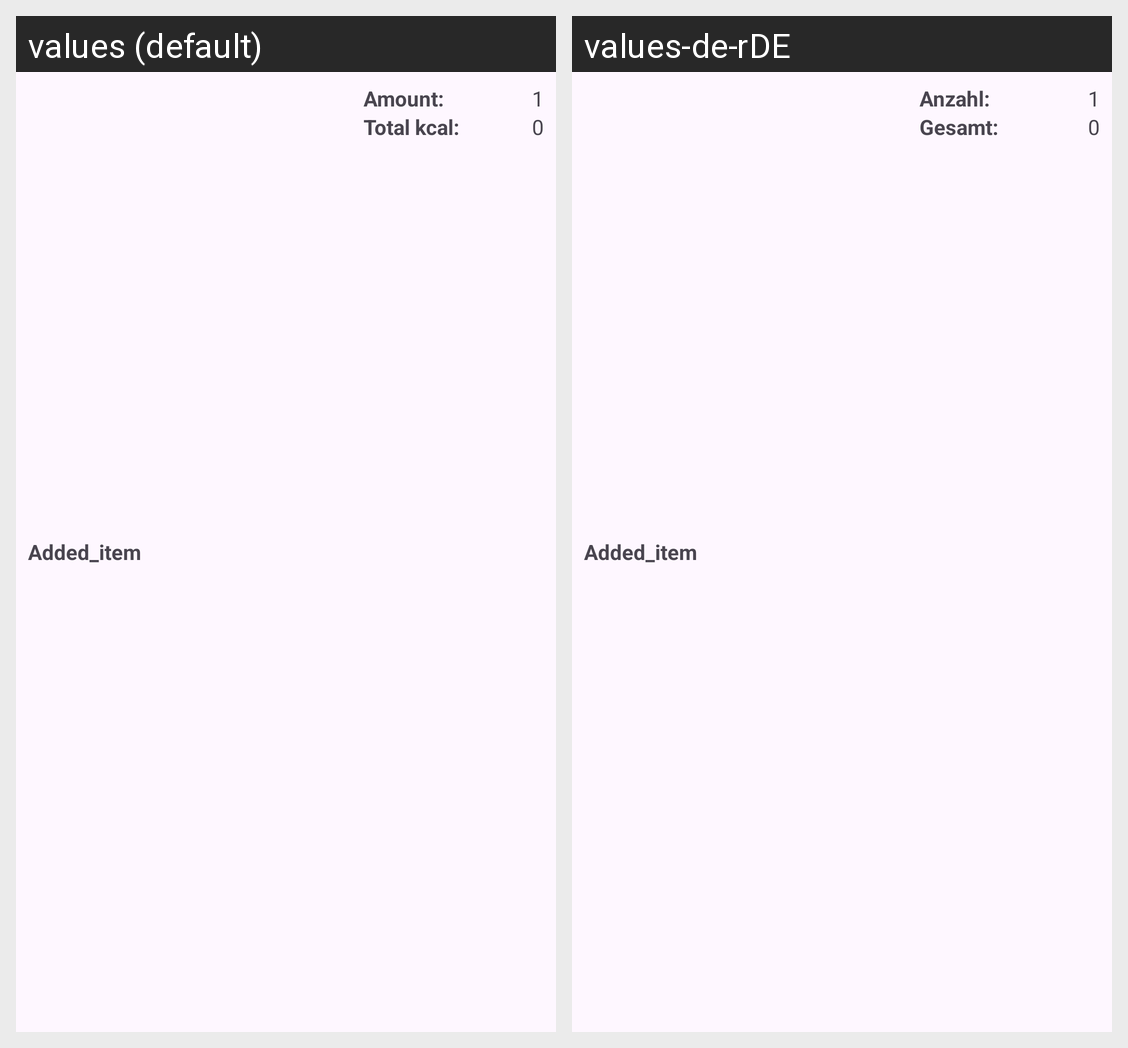

The Android screen above is rendered under two locales of the same app. Produce the string resources it draws, with the default and per-locale values.
Android screen res/layout/food_item.xml rendered under 2 locales, left to right: values (default), values-de-rDE. Device: Nexus 5 (rendered at 1080×1920; each locale shown at half size, 540×960, under a caption strip naming it); theme Theme.CalorieTracker.
Strings drawn on this screen, with the default value and each locale's value (text and hints the layout hard-codes, and strings that could not be matched under every locale, appear in the picture but are not listed):

item_name
  values: Added_item
  values-de-rDE: Added_item

text_amount
  values: Amount:
  values-de-rDE: Anzahl:

item_amount
  values: 1
  values-de-rDE: 1

text_sumcal
  values: Total kcal:
  values-de-rDE: Gesamt:

item_sum_calorie
  values: 0
  values-de-rDE: 0
